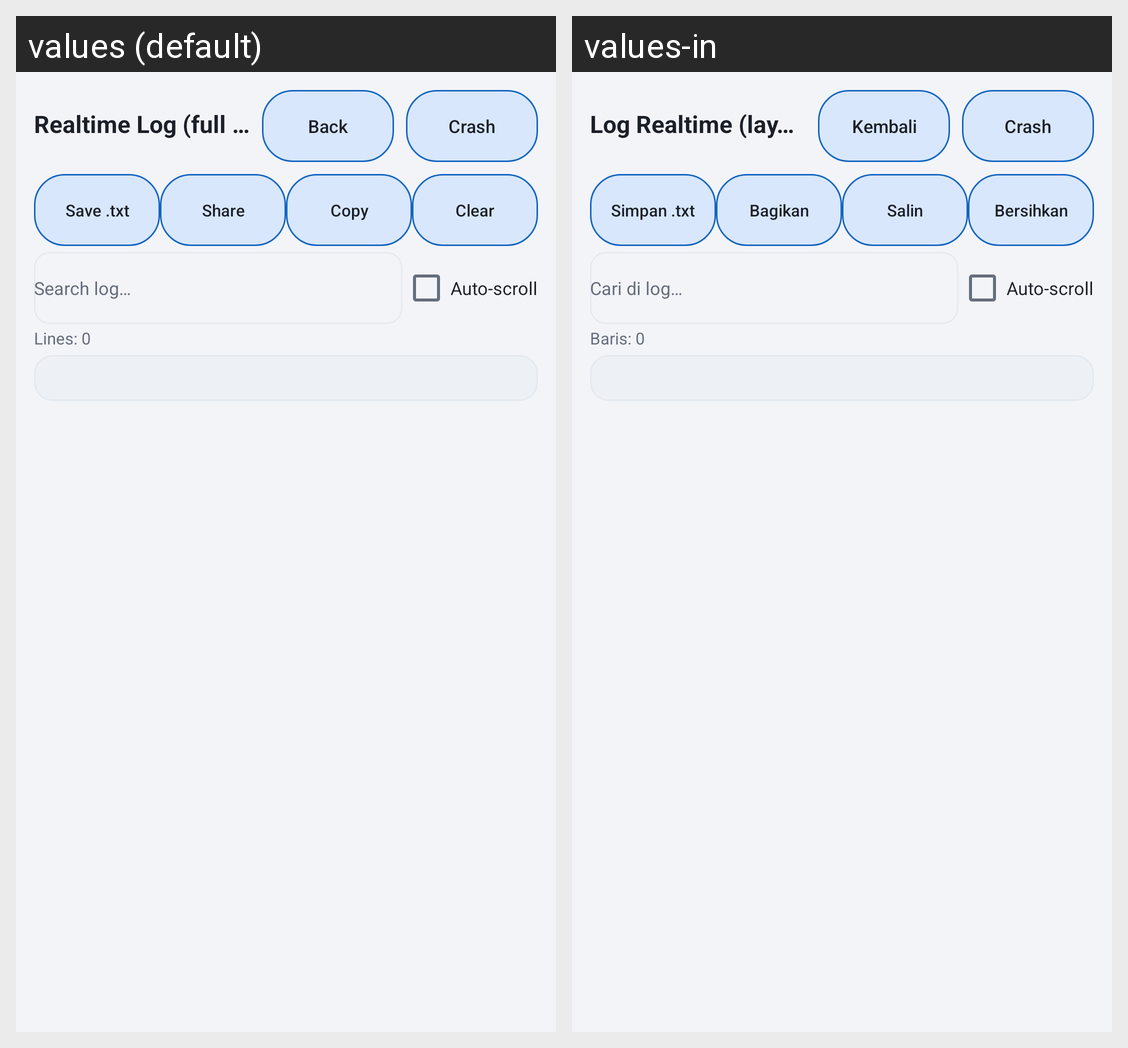

Here is an Android app screen in its default locale and in the app's own translations. Write out the translated-string differences for the strings that appear on this screen.
Android screen res/layout/activity_log.xml rendered under 2 locales, left to right: values (default), values-in. Device: Nexus 5 (rendered at 1080×1920; each locale shown at half size, 540×960, under a caption strip naming it); theme Theme.TasirinVaultwardenHost.
Strings drawn on this screen, with the default value and each locale's value (text and hints the layout hard-codes, and strings that could not be matched under every locale, appear in the picture but are not listed):

log_full_title
  values: Realtime Log (full screen)
  values-in: Log Realtime (layar penuh)

back
  values: Back
  values-in: Kembali

crash
  values: Crash
  values-in: Crash

save_txt
  values: Save .txt
  values-in: Simpan .txt

share
  values: Share
  values-in: Bagikan

copy
  values: Copy
  values-in: Salin

clear
  values: Clear
  values-in: Bersihkan

search_hint
  values: Search log…
  values-in: Cari di log…

auto_scroll
  values: Auto-scroll
  values-in: Auto-scroll

log_lines_initial
  values: Lines: 0
  values-in: Baris: 0
